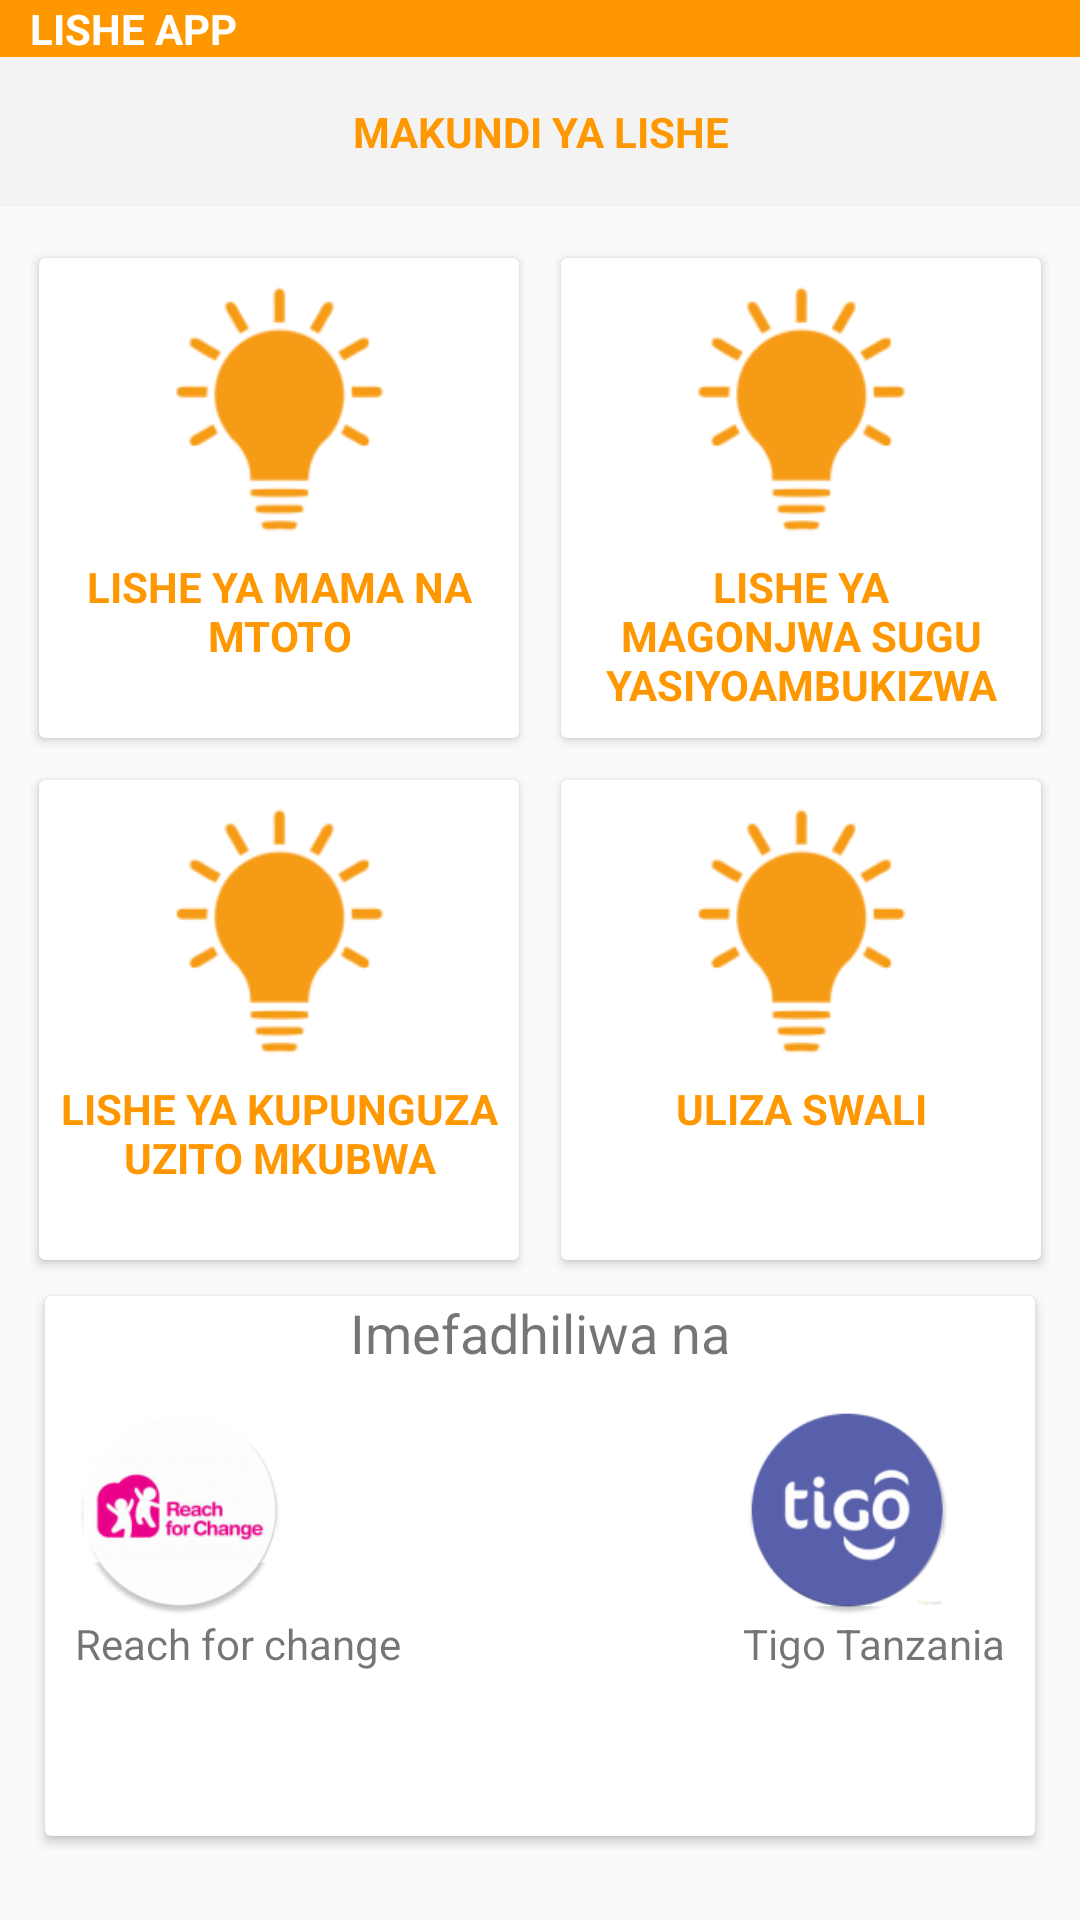

Here is an Android app screen rendered from its layout file. Give the layout XML and the strings, colors and styles it references.
<!-- AndroidManifest.xml: activity theme LargeActionBar -->
<!-- res/layout/activity_dashboard.xml -->
<?xml version="1.0" encoding="utf-8"?>
<LinearLayout xmlns:android="http://schemas.android.com/apk/res/android"
    xmlns:app="http://schemas.android.com/apk/res-auto"
    xmlns:tools="http://schemas.android.com/tools"
    android:layout_width="match_parent"
    android:layout_height="match_parent"
    android:orientation="vertical"
    tools:context=".DashboardActivity">
    <RelativeLayout
        android:layout_width="match_parent"
        android:layout_height="wrap_content"
        android:background="@color/colorPrimary">
        <TextView
            android:layout_width="wrap_content"
            android:layout_height="wrap_content"
            android:layout_alignParentLeft="true"
            android:text="LISHE APP"
            android:textColor="@color/white"
            android:textStyle="bold"
            android:paddingLeft="10dp"/>
    </RelativeLayout>
    <LinearLayout
        android:layout_width="match_parent"
        android:layout_height="wrap_content"
        android:background="#F3F3F3">
        <TextView
            android:layout_width="match_parent"
            android:layout_height="50dp"
            android:gravity="center"
            android:text="MAKUNDI YA LISHE"
            android:textColor="@color/colorPrimary"
            android:textStyle="bold"/>
    </LinearLayout>

    <ScrollView
        android:layout_width="match_parent"
        android:layout_height="match_parent"
        android:padding="10dp">
        <LinearLayout
            android:layout_width="match_parent"
            android:layout_height="match_parent"
            android:orientation="vertical">
            <LinearLayout
                android:layout_width="match_parent"
                android:layout_height="wrap_content"
                android:gravity="center"
                android:clipToPadding="false"
                android:orientation="horizontal">
                <android.support.v7.widget.CardView
                    android:layout_width="160dp"
                    android:layout_height="160dp"
                    android:layout_margin="7dp"
                    android:foreground="?android:attr/selectableItemBackground"
                    android:clickable="true"
                    android:id="@+id/lishe_mama_na_mtoto">
                    <LinearLayout
                        android:layout_width="match_parent"
                        android:layout_height="match_parent"
                        android:layout_gravity="center"
                        android:orientation="vertical">
                        <android.support.v7.widget.AppCompatImageView
                            android:layout_width="match_parent"
                            android:layout_height="100dp"
                            app:srcCompat="@mipmap/bulb_on"/>
                        <TextView
                            android:layout_width="match_parent"
                            android:layout_height="wrap_content"
                            android:text="LISHE YA MAMA NA MTOTO"
                            android:textAlignment="center"
                            android:textColor="@color/colorPrimary"
                            android:textStyle="bold"/>

                    </LinearLayout>
                </android.support.v7.widget.CardView>
                <android.support.v7.widget.CardView
                    android:layout_width="160dp"
                    android:layout_height="160dp"
                    android:layout_margin="7dp"
                    android:foreground="?android:attr/selectableItemBackground"
                    android:clickable="true"
                    android:id="@+id/lishe_magonjwa_sugu">
                    <LinearLayout
                        android:layout_width="match_parent"
                        android:layout_height="match_parent"
                        android:layout_gravity="center"
                        android:orientation="vertical">
                        <android.support.v7.widget.AppCompatImageView
                            android:layout_width="match_parent"
                            android:layout_height="100dp"
                            app:srcCompat="@mipmap/bulb_on" />
                        <TextView
                            android:layout_width="match_parent"
                            android:layout_height="wrap_content"
                            android:text="LISHE YA MAGONJWA SUGU YASIYOAMBUKIZWA"
                            android:textAlignment="center"
                            android:textColor="@color/colorPrimary"
                            android:textStyle="bold"/>

                    </LinearLayout>
                </android.support.v7.widget.CardView>

            </LinearLayout>

            <LinearLayout
                android:layout_width="match_parent"
                android:layout_height="wrap_content"
                android:gravity="center"
                android:clipToPadding="false"
                android:orientation="horizontal">
                <android.support.v7.widget.CardView
                    android:layout_width="160dp"
                    android:layout_height="160dp"
                    android:layout_margin="7dp"
                    android:foreground="?android:attr/selectableItemBackground"
                    android:clickable="true"
                    android:id="@+id/lishe_kupunguza_uzito">
                    <LinearLayout
                        android:layout_width="match_parent"
                        android:layout_height="match_parent"
                        android:layout_gravity="center"
                        android:orientation="vertical">
                        <android.support.v7.widget.AppCompatImageView
                            android:layout_width="match_parent"
                            android:layout_height="100dp"
                            app:srcCompat="@mipmap/bulb_on"/>
                        <TextView
                            android:layout_width="match_parent"
                            android:layout_height="wrap_content"
                            android:text="LISHE YA KUPUNGUZA UZITO MKUBWA"
                            android:textAlignment="center"
                            android:textColor="@color/colorPrimary"
                            android:textStyle="bold"/>

                    </LinearLayout>
                </android.support.v7.widget.CardView>
                <android.support.v7.widget.CardView
                    android:layout_width="160dp"
                    android:layout_height="160dp"
                    android:layout_margin="7dp"
                    android:foreground="?android:attr/selectableItemBackground"
                    android:clickable="true"
                    android:id="@+id/lishe_uliza_swali">
                    <LinearLayout
                        android:layout_width="match_parent"
                        android:layout_height="match_parent"
                        android:layout_gravity="center"
                        android:orientation="vertical">
                        <android.support.v7.widget.AppCompatImageView
                            android:layout_width="match_parent"
                            android:layout_height="100dp"
                            app:srcCompat="@mipmap/bulb_on"/>
                        <TextView
                            android:layout_width="match_parent"
                            android:layout_height="wrap_content"
                            android:text="ULIZA SWALI"
                            android:textAlignment="center"
                            android:textColor="@color/colorPrimary"
                            android:textStyle="bold"/>

                    </LinearLayout>
                </android.support.v7.widget.CardView>

            </LinearLayout>

            <LinearLayout
                android:layout_width="match_parent"
                android:layout_height="wrap_content"
                android:layout_gravity="center">
                <android.support.v7.widget.CardView
                    android:layout_width="match_parent"
                    android:layout_height="180dp"
                    android:layout_margin="5dp"
                    android:layout_marginBottom="0dp"
                    android:foreground="?android:attr/selectableItemBackground"
                    android:clickable="true">
                    <LinearLayout
                        android:layout_width="match_parent"
                        android:layout_height="wrap_content"
                        android:orientation="vertical">
                        <TextView
                            android:layout_width="match_parent"
                            android:layout_height="wrap_content"
                            android:gravity="center"
                            android:textAlignment="center"
                            android:text="Imefadhiliwa na"
                            android:textSize="18sp"/>
                        <RelativeLayout
                            android:layout_width="match_parent"
                            android:layout_height="wrap_content"
                            android:layout_marginTop="2dp"
                            android:padding="10dp"
                            android:orientation="horizontal">

                            <LinearLayout
                                android:layout_width="wrap_content"
                                android:layout_height="wrap_content"
                                android:layout_alignParentLeft="true"
                                android:orientation="vertical">
                                <ImageView
                                    android:layout_width="70dp"
                                    android:layout_height="70dp"
                                    android:src="@mipmap/reach"/>
                                <TextView
                                    android:layout_width="wrap_content"
                                    android:layout_height="wrap_content"
                                    android:text="Reach for change"/>
                            </LinearLayout>
                            <LinearLayout
                                android:layout_width="wrap_content"
                                android:layout_height="wrap_content"
                                android:layout_alignParentRight="true"
                                android:orientation="vertical">
                                <ImageView
                                    android:layout_width="70dp"
                                    android:layout_height="70dp"
                                    android:src="@mipmap/tigo"/>
                                <TextView
                                    android:layout_width="wrap_content"
                                    android:layout_height="wrap_content"
                                    android:text="Tigo Tanzania"/>
                            </LinearLayout>

                        </RelativeLayout>

                    </LinearLayout>

                </android.support.v7.widget.CardView>
            </LinearLayout>



        </LinearLayout>
    </ScrollView>

</LinearLayout>
<!-- resources referenced by this layout -->
<resources>
  <color name="colorPrimary">#FF9800</color>
  <color name="white">#FFFFFF</color>
  <!-- mipmap bulb_on (drawable) -->
  <vector xmlns:android="http://schemas.android.com/apk/res/android"
          android:width="24dp"
          android:height="24dp"
          android:viewportWidth="24.0"
          android:viewportHeight="24.0">
      <path
          android:fillColor="@color/colorPrimary"
          android:pathData="M6,14l3,3v5h6v-5l3,-3L18,9L6,9zM11,2h2v3h-2zM3.5,5.875L4.914,4.46l2.12,2.122L5.62,7.997zM16.96,6.585l2.123,-2.12 1.414,1.414L18.375,8z"/>
  </vector>
  <!-- mipmap reach: png bitmap (mipmap-hdpi, 4517 bytes) -->
  <!-- mipmap tigo: png bitmap (mipmap-hdpi, 3465 bytes) -->
  <style name="LargeActionBar" parent="AppTheme">
          <item name="actionBarSize">85dp</item>
      </style>
  <style name="AppTheme" parent="Theme.AppCompat.Light.DarkActionBar">
          
          <item name="colorPrimary">@color/colorPrimary</item>
          <item name="colorPrimaryDark">@color/colorPrimaryDark</item>
          <item name="colorAccent">@color/colorAccent</item>
      </style>
  <color name="colorPrimaryDark">#FF9800</color>
  <color name="colorAccent">#80FF9800</color>
</resources>
